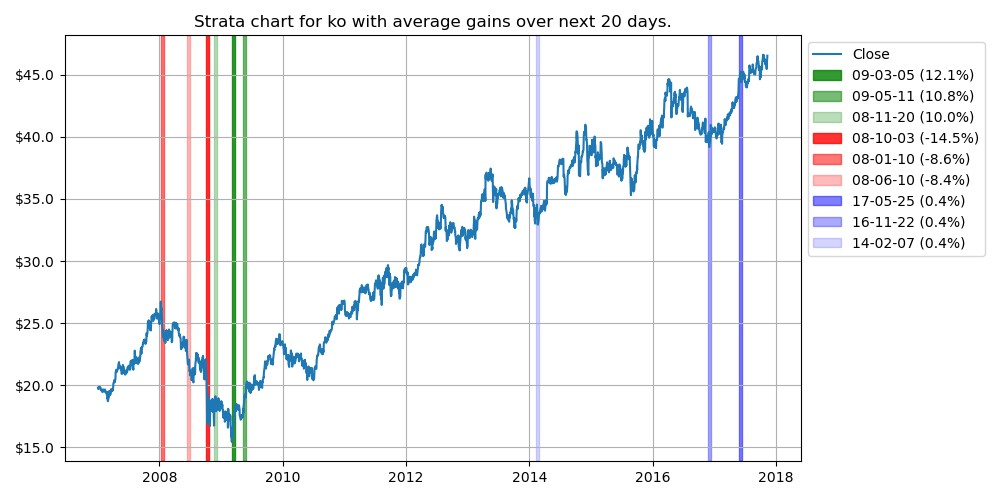

The data file committed next to this chart (first rows):
class, date, percent
increase, 2009-03-05 00:00:00, 0.12
increase, 2009-05-11 00:00:00, 0.11
increase, 2008-11-20 00:00:00, 0.1
decrease, 2008-10-03 00:00:00, -0.14
decrease, 2008-01-10 00:00:00, -0.09
decrease, 2008-06-10 00:00:00, -0.08
neutral, 2017-05-25 00:00:00, 0.0
neutral, 2016-11-22 00:00:00, 0.0
neutral, 2014-02-07 00:00:00, 0.0
